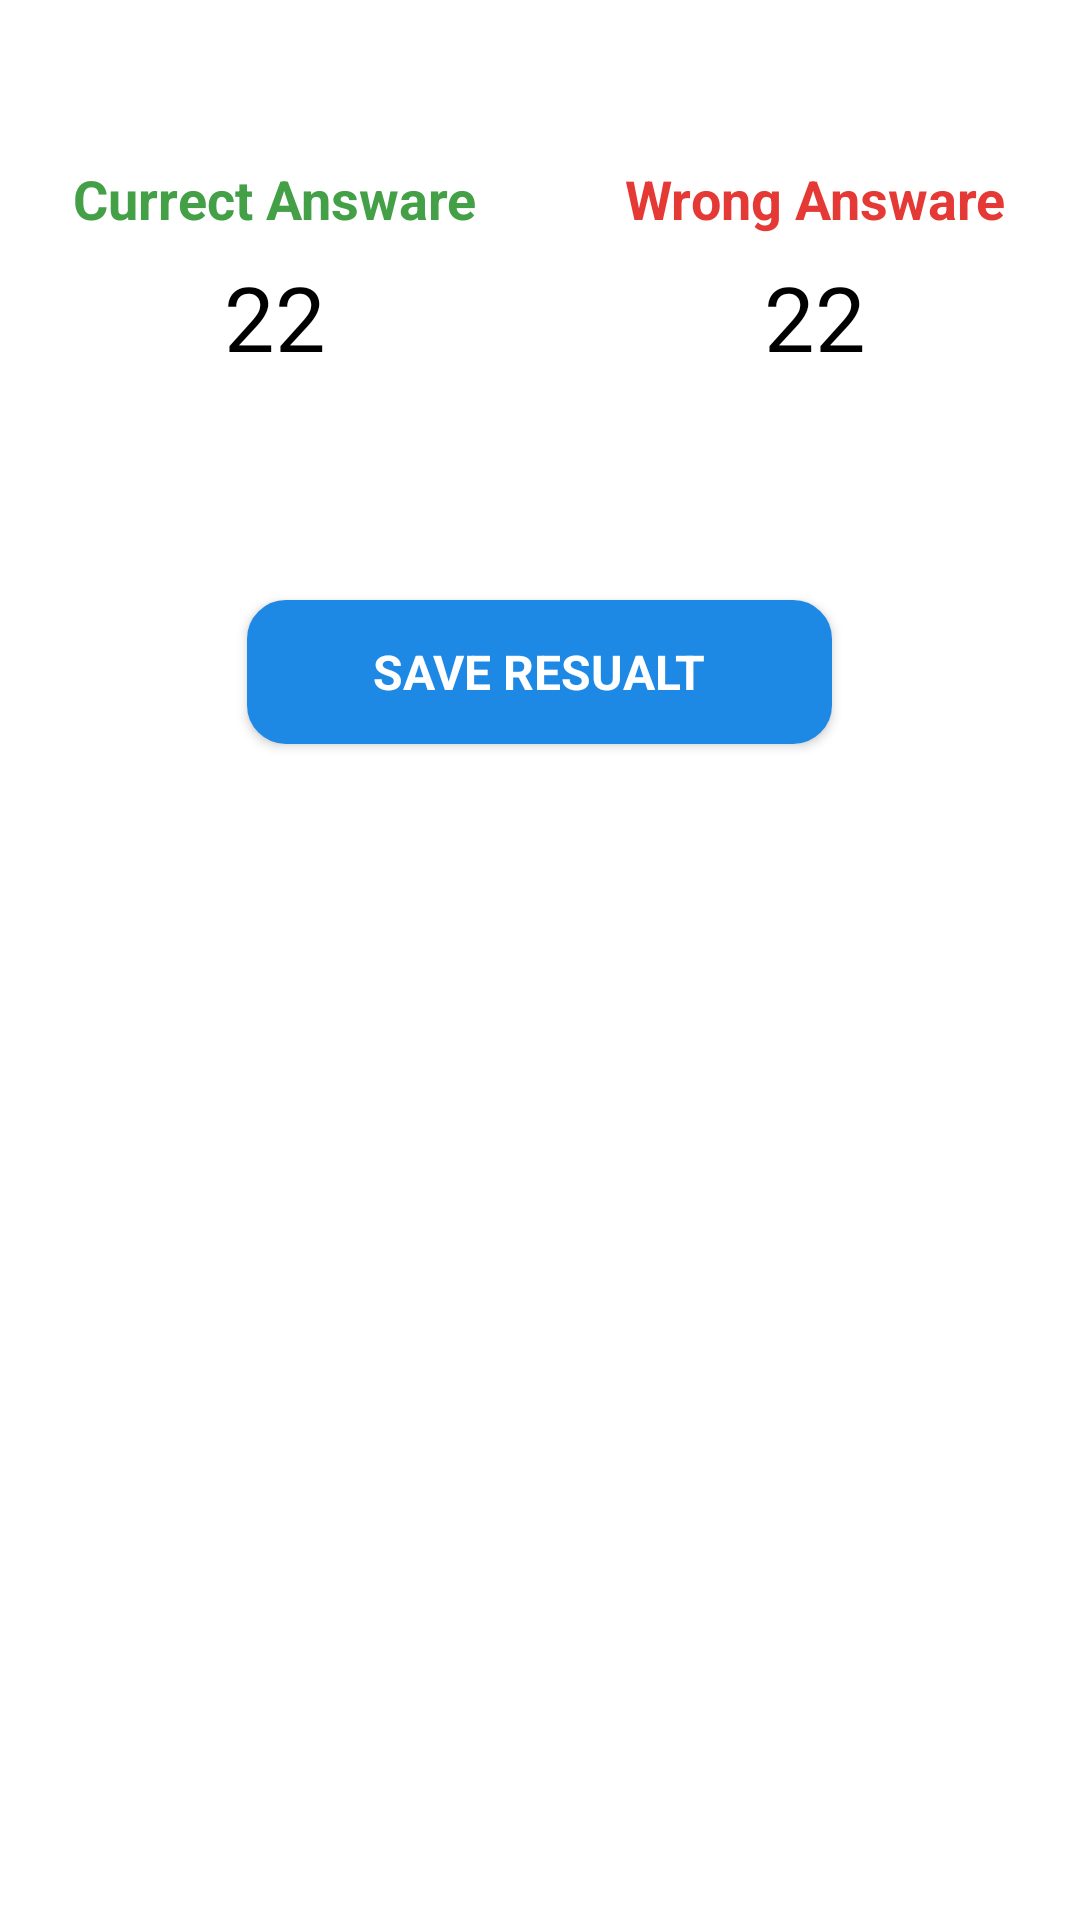

Layout XML and referenced resources for this Android screen:
<!-- AndroidManifest.xml: application theme Theme.ContactsNote -->
<!-- res/layout/dialog_fragment.xml -->
<?xml version="1.0" encoding="utf-8"?>
<FrameLayout
    xmlns:android="http://schemas.android.com/apk/res/android"
    android:layout_width="match_parent"
    xmlns:app="http://schemas.android.com/apk/res-auto"
    android:id="@+id/dialog_Resualt"
    app:strokeColor="@color/gray"
    app:cardElevation="28dp"
    app:strokeWidth="2dp"
    app:cardCornerRadius="18dp"
    android:layout_margin="16dp"
    android:layout_height="wrap_content">


    <LinearLayout
            android:layout_margin="12dp"
            android:weightSum="2"
            android:orientation="horizontal"
            android:layout_width="match_parent"
            android:layout_height="match_parent">


            <LinearLayout
                android:layout_width="wrap_content"
                android:layout_height="wrap_content"
                android:layout_marginEnd="12dp"
                android:layout_weight="1"
                android:gravity="center_horizontal"
                android:orientation="vertical">

                <TextView
                    android:layout_width="wrap_content"
                    android:layout_height="wrap_content"
                    android:layout_marginTop="40dp"
                    android:padding="2dp"
                    android:text="Currect Answare"
                    android:textColor="@color/green"
                    android:textSize="18sp"
                    android:textStyle="bold" />

                <TextView
                    android:id="@+id/txtCurrentAnswar"
                    android:layout_width="wrap_content"
                    android:layout_height="wrap_content"
                    android:layout_marginTop="5dp"
                    android:layout_marginBottom="5dp"
                    android:text="22"
                    android:textColor="?attr/colorOnSecondary"
                    android:textSize="30sp" />

            </LinearLayout>

            <LinearLayout
                android:layout_marginStart="12dp"
                android:orientation="vertical"
                android:gravity="center_horizontal"
                android:layout_weight="1"
                android:layout_width="wrap_content"
                android:layout_height="wrap_content">

                <TextView
                    android:padding="2dp"
                    android:textStyle="bold"
                    android:textColor="@color/red"
                    android:layout_marginTop="40dp"
                    android:textSize="18sp"
                    android:text="Wrong Answare"
                    android:layout_width="wrap_content"
                    android:layout_height="wrap_content" />

                <TextView
                    android:id="@+id/txtWrongAnswar"
                    android:textColor="?attr/colorOnSecondary"
                    android:layout_marginTop="5dp"
                    android:layout_marginBottom="5dp"
                    android:text="22"
                    android:textSize="30sp"
                    android:layout_width="wrap_content"
                    android:layout_height="wrap_content" />

            </LinearLayout>

        </LinearLayout>


        <androidx.appcompat.widget.AppCompatButton
            android:textColor="?attr/colorOnPrimary"
            android:layout_marginTop="200dp"
            android:elevation="8dp"
            android:textSize="16sp"
            android:textStyle="bold"
            android:text="Save Resualt"
            android:id="@+id/show_resualt"
            android:layout_marginBottom="28dp"
            android:background="@drawable/btn_back"
            android:backgroundTint="@color/blue"
            android:paddingEnd="42dp"
            android:paddingStart="42dp"
            android:padding="10dp"
            android:layout_marginEnd="64dp"
            android:layout_marginStart="64dp"
            android:layout_gravity="center_horizontal"
            android:layout_width="wrap_content"
            android:layout_height="wrap_content" />






</FrameLayout>
<!-- resources referenced by this layout -->
<resources>
  <color name="blue">#1E88E5</color>
  <color name="gray">#A1A1A1</color>
  <color name="green">#43A047</color>
  <color name="red">#E53935</color>
  <!-- drawable btn_back (drawable) -->
  <?xml version="1.0" encoding="utf-8"?>
  <shape
      android:shape="rectangle"
      xmlns:android="http://schemas.android.com/apk/res/android">
      <solid android:color="@color/white"/>
      <corners android:radius="12dp"/>
      <stroke android:color="@color/gray_light" android:width="2dp"/>
  </shape>
  <style name="Theme.ContactsNote" parent="Theme.MaterialComponents.DayNight.NoActionBar">
          
          <item name="colorPrimary">@color/blue</item>
          <item name="colorPrimaryVariant">#0277BD</item>
          <item name="colorOnPrimary">@color/white</item>
          
          <item name="colorSecondary">#D342B1E4</item>
          <item name="colorSecondaryVariant">@color/teal_700</item>
          <item name="colorOnSecondary">@color/black</item>
          
          <item name="android:statusBarColor" tools:targetApi="l">?attr/colorPrimary</item>
          
  
          <item name="fontFamily">@font/yekan</item>
      </style>
  <color name="white">#FFFFFFFF</color>
  <color name="gray_light">#DADADA</color>
  <color name="teal_700">#FF018786</color>
  <color name="black">#FF000000</color>
</resources>
